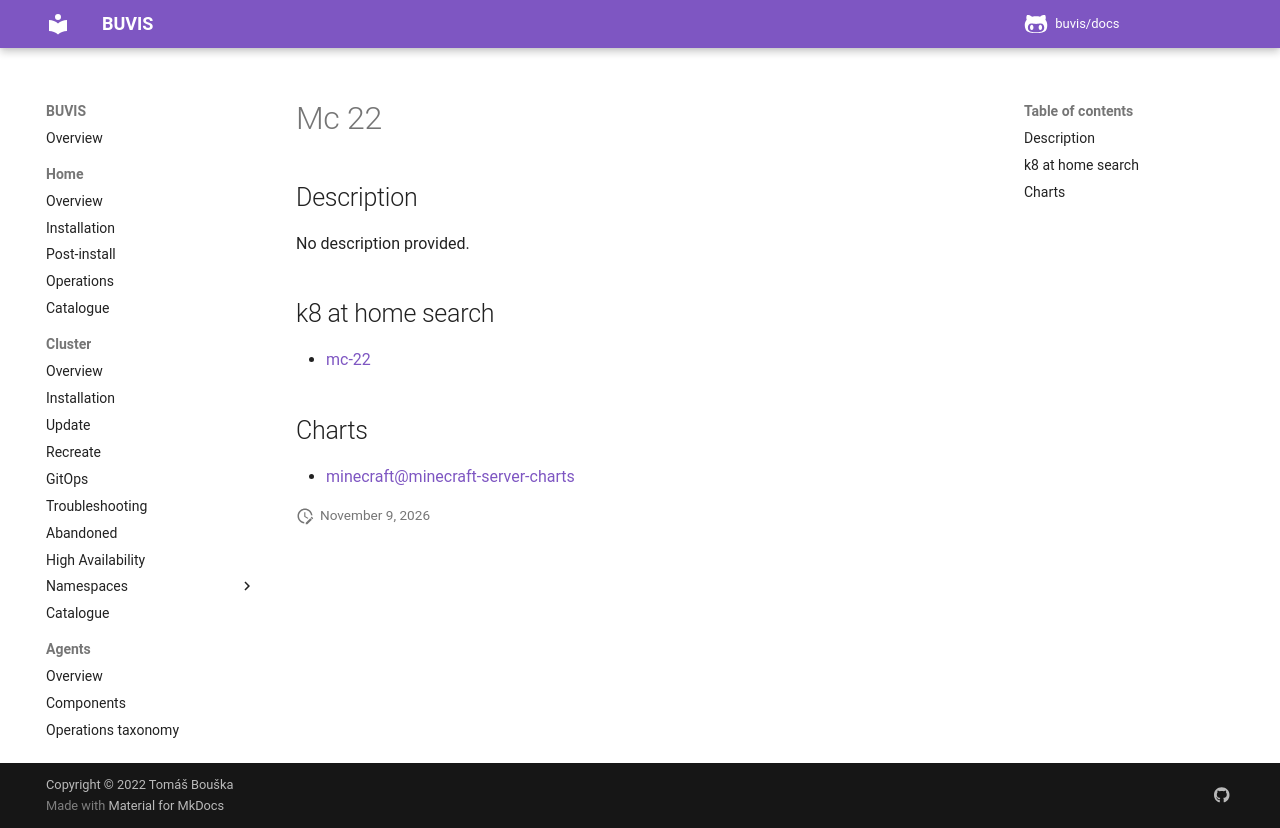

repository: buvis/docs · page: cluster/catalogue/mc-22/index.html · generator: mkdocs

# Mc 22

## Description

No description provided.

## k8 at home search

- [mc-22](https://nanne.dev/k8s-at-home-search/#/mc-22)

## Charts

- [minecraft@minecraft-server-charts](https://itzg.github.io/minecraft-server-charts/)
